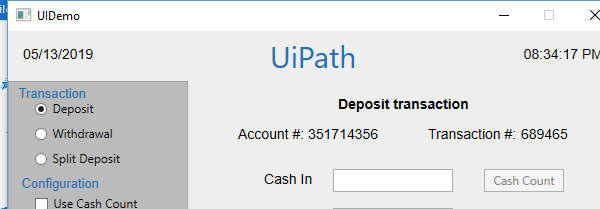
Task: Demonstrating the REFramework with UiDemo
Workflow: Process

Step 1: Attach Window 'UIDemo.exe  UIDemo' on the element in window 'UIDemo' (uidemo.exe)

Step 2: type [CashIn] into 'cashintb' (no picture)

Step 3: type [OnUsCheck] into 'onustb' (no picture)

Step 4: type [NotOnUsCheck] into 'notonustb' (no picture)

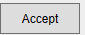
Step 5: click on the push button 'Accept'
